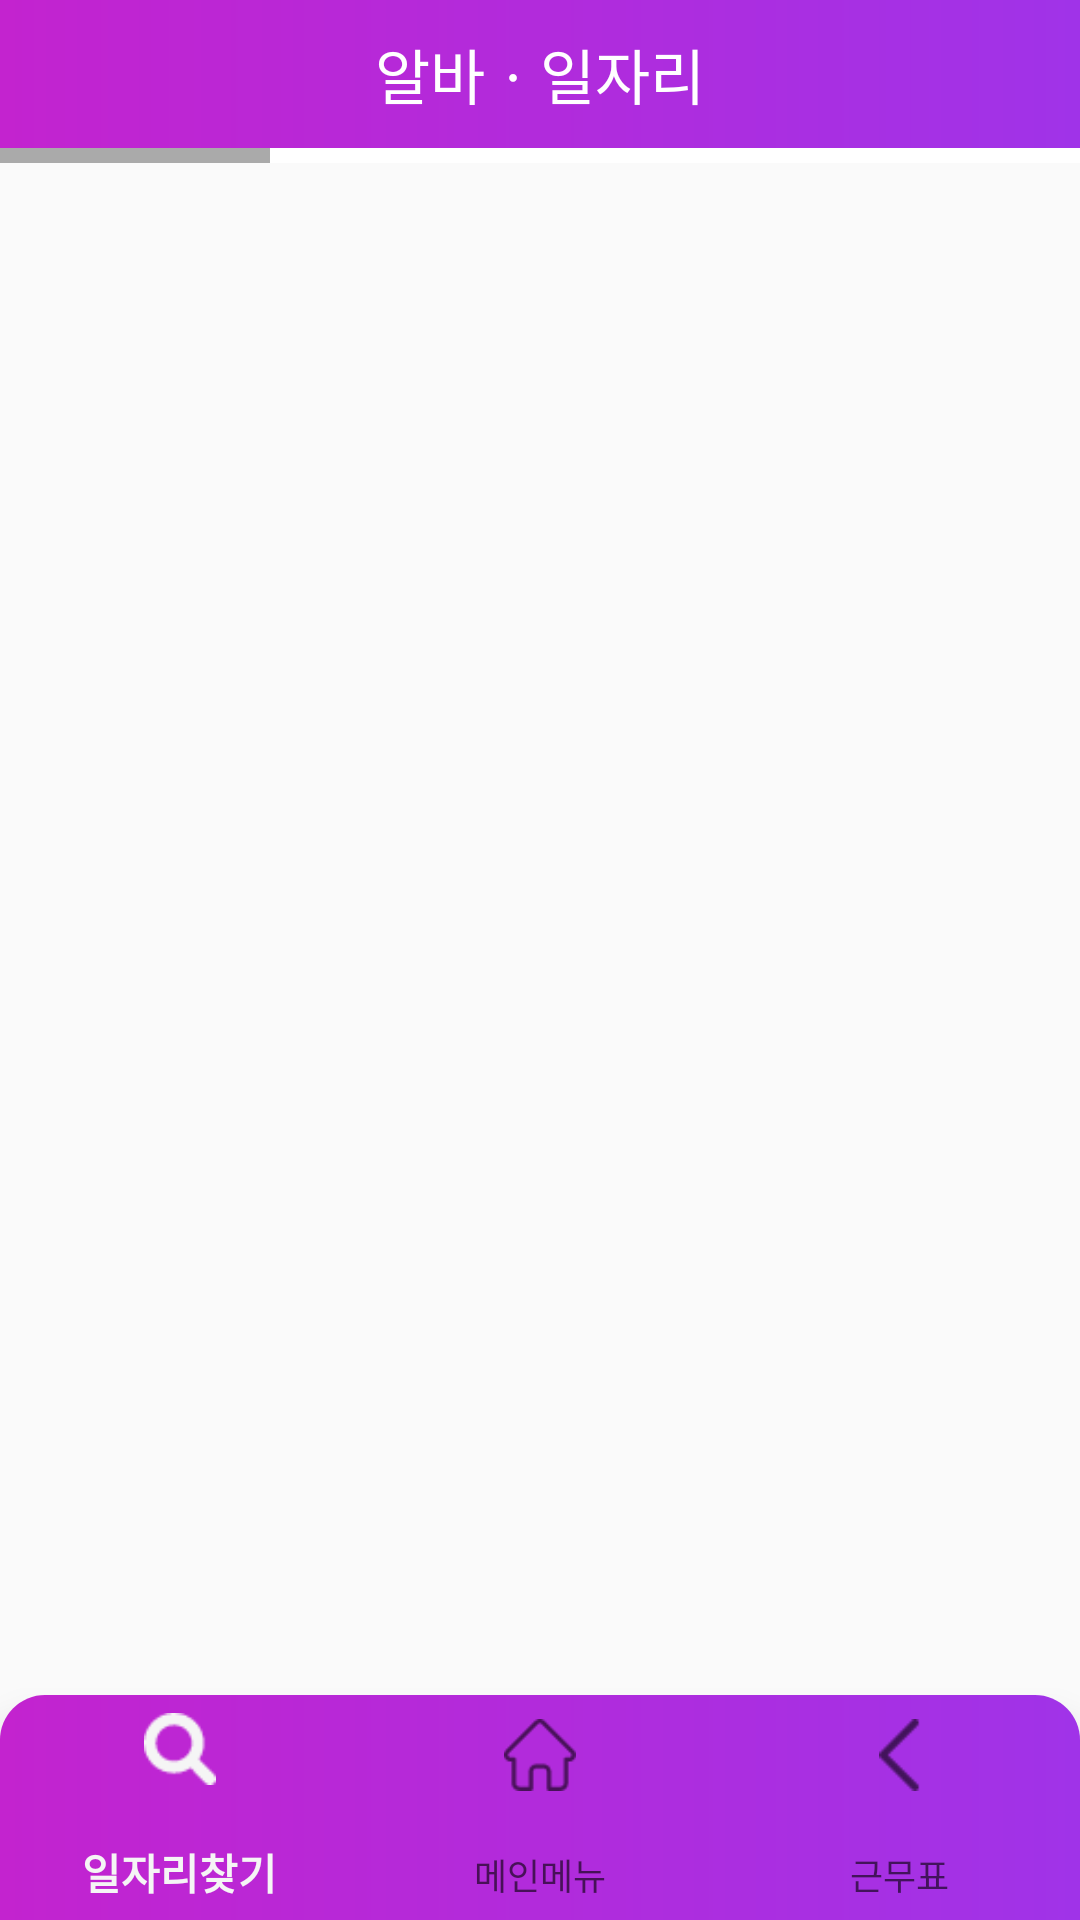

Android layout source for this screen:
<!-- AndroidManifest.xml: application theme Theme.AppCompat.Light.NoActionBar -->
<!-- res/layout/activity_show_job.xml -->
<?xml version="1.0" encoding="utf-8"?>
<androidx.constraintlayout.widget.ConstraintLayout xmlns:android="http://schemas.android.com/apk/res/android"
    xmlns:app="http://schemas.android.com/apk/res-auto"
    xmlns:tools="http://schemas.android.com/tools"
    android:layout_width="match_parent"
    android:layout_height="match_parent"
    tools:context=".ShowJobActivity">

    <LinearLayout
        android:layout_width="match_parent"
        android:layout_height="match_parent"
        android:orientation="vertical">

        <LinearLayout
            android:layout_width="match_parent"
            android:layout_height="wrap_content"
            android:orientation="vertical">

            <TextView
                android:id="@+id/textCategory"
                android:layout_width="match_parent"
                android:layout_height="wrap_content"
                android:background="@drawable/box_type1_2"
                android:text="알바ㆍ일자리"
                android:textColor="#FFFFFF"
                android:textSize="20dp"
                android:gravity="center"
                android:padding="10dp"
                android:fontFamily="@font/notosans"/>

            <LinearLayout
                android:layout_width="match_parent"
                android:layout_height="wrap_content"
                android:orientation="horizontal">

                <LinearLayout
                    android:layout_width="match_parent"
                    android:layout_height="5dp"
                    android:layout_weight="0.75"
                    android:background="@android:color/darker_gray"/>

                <LinearLayout
                    android:layout_width="match_parent"
                    android:layout_height="5dp"
                    android:layout_weight="0.25"
                    android:background="@android:color/white"/>
            </LinearLayout>
        </LinearLayout>



        <ScrollView
            android:layout_width="match_parent"
            android:layout_height="wrap_content"
            android:scrollbars="none"
            android:fillViewport="true">

            <LinearLayout
                android:id="@+id/linearLayout"
                android:layout_width="match_parent"
                android:layout_height="wrap_content"
                android:layout_gravity="center_horizontal"
                android:orientation="vertical"
                android:layout_marginBottom="100dp">

            </LinearLayout>
        </ScrollView>





    </LinearLayout>

    <com.google.android.material.bottomnavigation.BottomNavigationView
        android:id="@+id/bottomNavigationView"
        android:layout_width="match_parent"
        android:layout_height="75dp"
        android:background="@drawable/box_type1_3"
        app:layout_constraintBottom_toBottomOf="parent"
        app:layout_constraintEnd_toEndOf="parent"
        app:layout_constraintHorizontal_bias="0.5"
        app:layout_constraintStart_toStartOf="parent"
        app:menu="@menu/bottom_nav_menu"/>

</androidx.constraintlayout.widget.ConstraintLayout>
<!-- resources referenced by this layout -->
<resources>
  <!-- drawable box_type1_2 (drawable) -->
  <?xml version="1.0" encoding="utf-8"?>
  <layer-list xmlns:android="http://schemas.android.com/apk/res/android" >
  
  
      
      <item>
          <shape
              android:shape="rectangle">
              <stroke android:color="#555"/>
              <gradient
                  android:angle="0"
                  android:type="linear"
                  android:startColor="#C323CF"
                  android:endColor="#A033E8"/>
          </shape>
      </item>
  
  </layer-list>
  <!-- drawable box_type1_3 (drawable) -->
  <?xml version="1.0" encoding="utf-8"?>
  <layer-list xmlns:android="http://schemas.android.com/apk/res/android" >
  
  
      
      <item>
          <shape
              android:shape="rectangle">
              <stroke android:color="#555"/>
              <gradient
                  android:angle="0"
                  android:type="linear"
                  android:startColor="#C323CF"
                  android:endColor="#A033E8"/>
              <corners
                  android:topLeftRadius="15dp"
                  android:topRightRadius="15dp"/>
          </shape>
      </item>
  
  </layer-list>
</resources>
